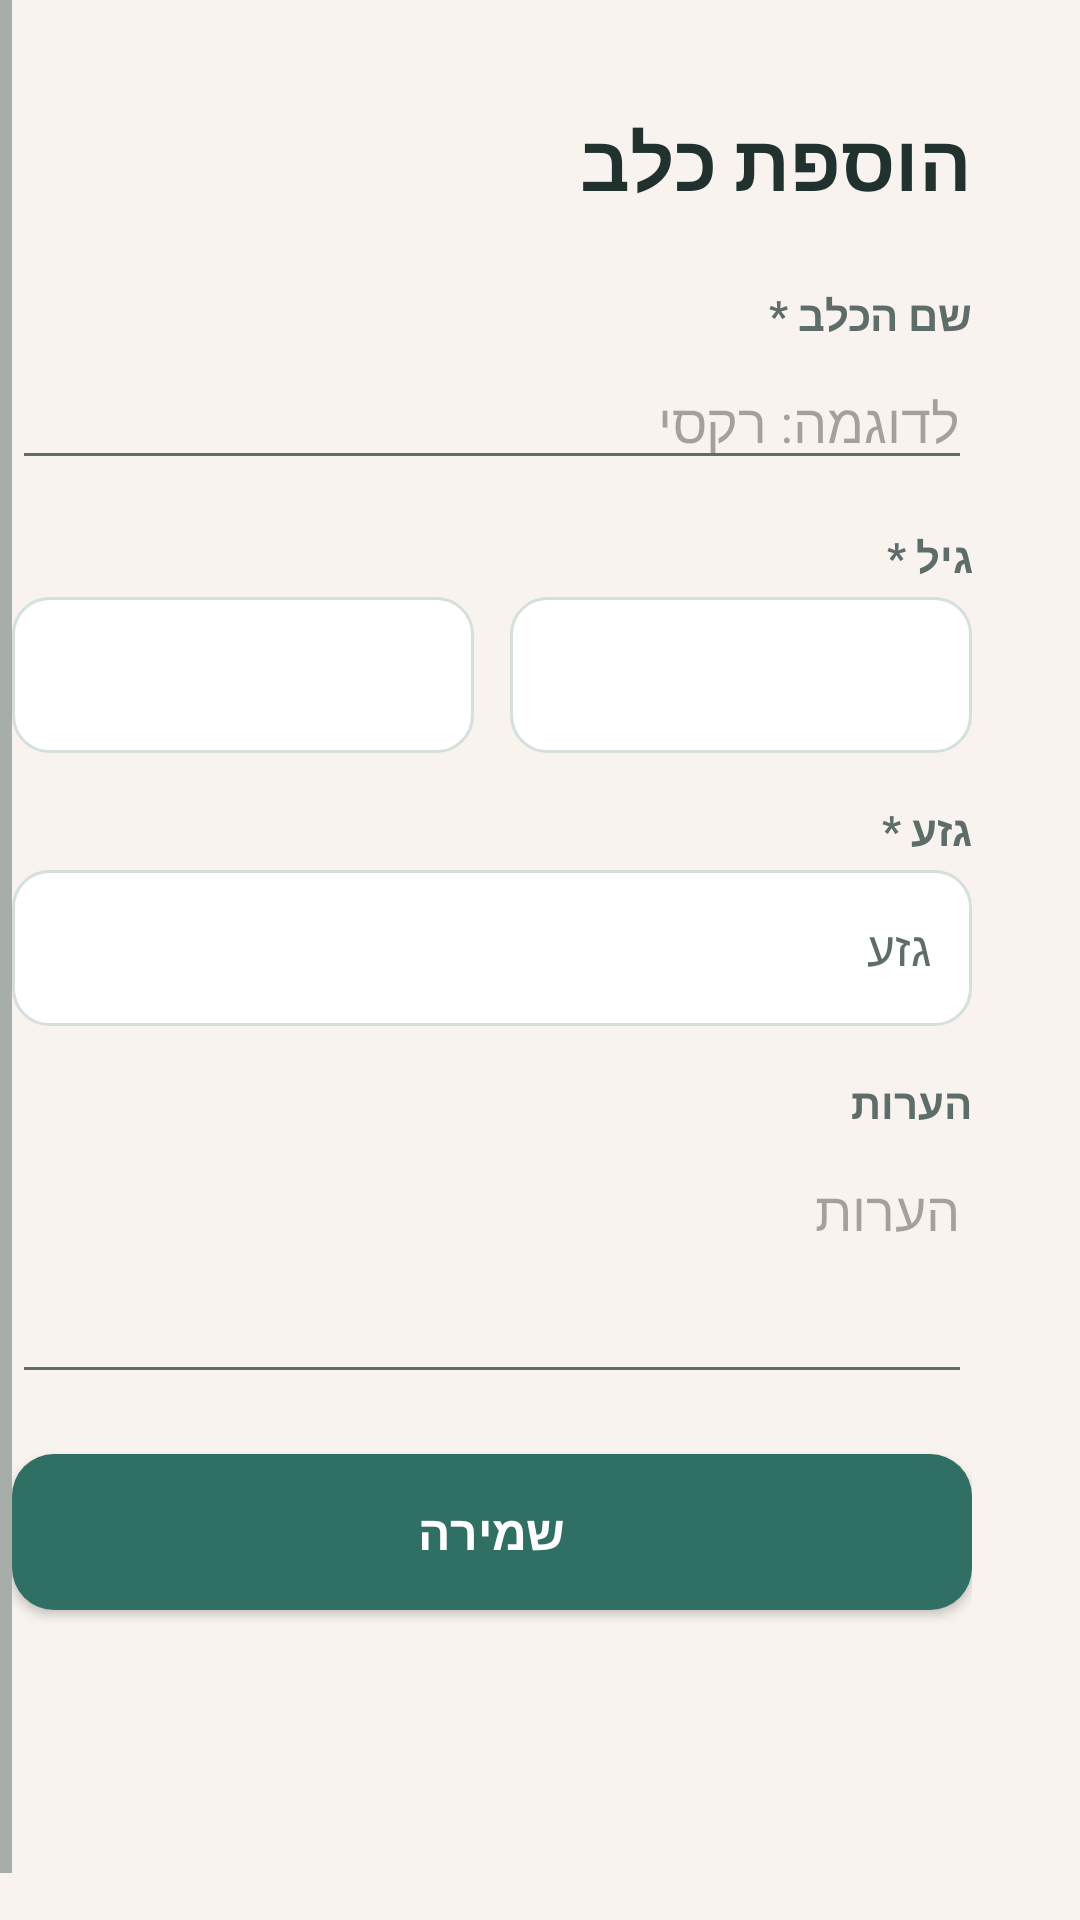

Produce the Android XML layout that renders to this screen, including the resource entries it uses.
<!-- AndroidManifest.xml: application theme Theme.DoggySitter -->
<!-- res/layout/activity_add_dog.xml -->
<?xml version="1.0" encoding="utf-8"?>
<ScrollView xmlns:android="http://schemas.android.com/apk/res/android"
    xmlns:tools="http://schemas.android.com/tools"
    android:layout_width="match_parent"
    android:layout_height="match_parent"
    android:background="@color/ds_background"
    android:fillViewport="true"
    android:layoutDirection="rtl"
    tools:context=".activities.owner.AddDogActivity">

    <LinearLayout
        android:id="@+id/main"
        android:layout_width="match_parent"
        android:layout_height="wrap_content"
        android:layout_margin="16dp"
        android:background="@drawable/bg_form_section"
        android:elevation="2dp"
        android:orientation="vertical"
        android:padding="20dp"
        android:textDirection="rtl">

        <TextView
            android:id="@+id/text_title"
            style="@style/TextAppearance.DoggySitter.ScreenTitle"
            android:layout_width="wrap_content"
            android:layout_height="wrap_content"
            android:text="@string/title_add_dog" />

        <TextView
            style="@style/TextAppearance.DoggySitter.FieldLabel"
            android:layout_width="match_parent"
            android:layout_height="wrap_content"
            android:layout_marginTop="24dp"
            android:text="@string/dog_name_required_label"
            android:textAlignment="viewStart"
            android:textDirection="rtl" />

        <EditText
            android:id="@+id/edit_dog_name"
            android:layout_width="match_parent"
            android:layout_height="wrap_content"
            android:layout_marginTop="4dp"
            android:autofillHints="name"
            android:hint="@string/dog_name_hint"
            android:inputType="textCapWords"
            android:textDirection="anyRtl" />

        <TextView
            style="@style/TextAppearance.DoggySitter.FieldLabel"
            android:layout_width="match_parent"
            android:layout_height="wrap_content"
            android:layout_marginTop="16dp"
            android:text="@string/age_required_label"
            android:textAlignment="viewStart"
            android:textDirection="rtl" />

        <LinearLayout
            android:layout_width="match_parent"
            android:layout_height="wrap_content"
            android:layout_marginTop="4dp"
            android:orientation="horizontal">

            <Spinner
                android:id="@+id/spinner_years"
                style="@style/Widget.DoggySitter.Spinner"
                android:layout_width="0dp"
                android:layout_height="wrap_content"
                android:layout_weight="1" />

            <Spinner
                android:id="@+id/spinner_months"
                style="@style/Widget.DoggySitter.Spinner"
                android:layout_width="0dp"
                android:layout_height="wrap_content"
                android:layout_marginStart="12dp"
                android:layout_weight="1" />
        </LinearLayout>

        <TextView
            style="@style/TextAppearance.DoggySitter.FieldLabel"
            android:layout_width="match_parent"
            android:layout_height="wrap_content"
            android:layout_marginTop="16dp"
            android:text="@string/breed_required_label"
            android:textAlignment="viewStart"
            android:textDirection="rtl" />

        <AutoCompleteTextView
            android:id="@+id/edit_breed"
            style="@style/Widget.DoggySitter.Input"
            android:layout_width="match_parent"
            android:layout_height="wrap_content"
            android:layout_marginTop="4dp"
            android:hint="@string/breed"
            android:inputType="text"
            android:textDirection="rtl" />

        <TextView
            android:id="@+id/text_custom_breed_label"
            style="@style/TextAppearance.DoggySitter.FieldLabel"
            android:layout_width="match_parent"
            android:layout_height="wrap_content"
            android:layout_marginTop="12dp"
            android:text="@string/custom_breed_required_label"
            android:textAlignment="viewStart"
            android:textDirection="rtl"
            android:visibility="gone" />

        <EditText
            android:id="@+id/edit_custom_breed"
            android:layout_width="match_parent"
            android:layout_height="wrap_content"
            android:layout_marginTop="4dp"
            android:hint="@string/custom_breed"
            android:inputType="textCapWords"
            android:textDirection="anyRtl"
            android:visibility="gone" />

        <TextView
            style="@style/TextAppearance.DoggySitter.FieldLabel"
            android:layout_width="match_parent"
            android:layout_height="wrap_content"
            android:layout_marginTop="16dp"
            android:text="@string/notes_optional_label"
            android:textAlignment="viewStart"
            android:textDirection="rtl" />

        <EditText
            android:id="@+id/edit_notes"
            android:layout_width="match_parent"
            android:layout_height="wrap_content"
            android:layout_marginTop="4dp"
            android:gravity="top"
            android:hint="@string/notes"
            android:inputType="textMultiLine"
            android:minLines="3"
            android:textDirection="anyRtl" />

        <ProgressBar
            android:id="@+id/progress_bar"
            android:layout_width="wrap_content"
            android:layout_height="wrap_content"
            android:layout_gravity="center_horizontal"
            android:layout_marginTop="16dp"
            android:visibility="gone" />

        <Button
            android:id="@+id/button_save_dog"
            style="@style/Widget.DoggySitter.Button.Primary"
            android:layout_width="match_parent"
            android:layout_height="wrap_content"
            android:layout_marginTop="20dp"
            android:text="@string/save" />
    </LinearLayout>
</ScrollView>
<!-- resources referenced by this layout -->
<resources>
  <color name="ds_background">#FFF8F3EE</color>
  <string name="age_required_label">גיל *</string>
  <string name="breed">גזע</string>
  <string name="breed_required_label">גזע *</string>
  <string name="custom_breed">נא לציין גזע</string>
  <string name="custom_breed_required_label">נא לציין גזע *</string>
  <string name="dog_name_hint">לדוגמה: רקסי</string>
  <string name="dog_name_required_label">שם הכלב *</string>
  <string name="notes">הערות</string>
  <string name="notes_optional_label">הערות</string>
  <string name="save">שמירה</string>
  <string name="title_add_dog">הוספת כלב</string>
  <style name="TextAppearance.DoggySitter.FieldLabel" parent="">
          <item name="android:textColor">@color/ds_text_secondary</item>
          <item name="android:textSize">14sp</item>
          <item name="android:textStyle">bold</item>
      </style>
  <style name="TextAppearance.DoggySitter.ScreenTitle" parent="">
          <item name="android:textColor">@color/ds_text_primary</item>
          <item name="android:textSize">26sp</item>
          <item name="android:textStyle">bold</item>
      </style>
  <style name="Widget.DoggySitter.Button.Primary" parent="@android:style/Widget.Button">
          <item name="android:background">@drawable/bg_button_primary</item>
          <item name="android:backgroundTint">@null</item>
          <item name="backgroundTint">@null</item>
          <item name="android:minHeight">52dp</item>
          <item name="android:paddingStart">18dp</item>
          <item name="android:paddingEnd">18dp</item>
          <item name="android:textAllCaps">false</item>
          <item name="android:textColor">@color/ds_button_primary_text</item>
          <item name="android:textSize">16sp</item>
          <item name="android:textStyle">bold</item>
      </style>
  <style name="Widget.DoggySitter.Input" parent="@android:style/Widget.EditText">
          <item name="android:background">@drawable/bg_input</item>
          <item name="android:minHeight">52dp</item>
          <item name="android:paddingStart">14dp</item>
          <item name="android:paddingTop">12dp</item>
          <item name="android:paddingEnd">14dp</item>
          <item name="android:paddingBottom">12dp</item>
          <item name="android:textColor">@color/ds_text_primary</item>
          <item name="android:textColorHint">@color/ds_text_secondary</item>
          <item name="android:textSize">16sp</item>
      </style>
  <style name="Widget.DoggySitter.Spinner" parent="@android:style/Widget.Spinner">
          <item name="android:background">@drawable/bg_input</item>
          <item name="android:minHeight">52dp</item>
          <item name="android:paddingStart">12dp</item>
          <item name="android:paddingEnd">12dp</item>
      </style>
  <style name="Theme.DoggySitter" parent="Base.Theme.DoggySitter" />
  <color name="ds_text_secondary">#FF5E6D69</color>
  <color name="ds_text_primary">#FF20312E</color>
  <!-- drawable bg_button_primary (drawable) -->
  <?xml version="1.0" encoding="utf-8"?>
  <ripple xmlns:android="http://schemas.android.com/apk/res/android"
      android:color="@color/ds_primary_ripple">
      <item>
          <shape android:shape="rectangle">
              <solid android:color="@color/ds_primary" />
              <corners android:radius="14dp" />
          </shape>
      </item>
  </ripple>
  <color name="ds_primary_ripple">#3397C5BB</color>
  <color name="ds_primary">#2F6F64</color>
  <color name="ds_surface">#FFFFFFFF</color>
  <color name="ds_outline">#FFD5E0DC</color>
  <color name="ds_on_primary">#FFFFFFFF</color>
  <color name="ds_secondary">#E08A5B</color>
  <style name="Animation.DoggySitter.Activity" parent="@android:style/Animation.Activity">
          <item name="android:activityOpenEnterAnimation">@anim/fade_slide_in</item>
          <item name="android:activityOpenExitAnimation">@anim/fade_out</item>
          <item name="android:activityCloseEnterAnimation">@anim/fade_in</item>
          <item name="android:activityCloseExitAnimation">@anim/fade_out</item>
      </style>
</resources>
